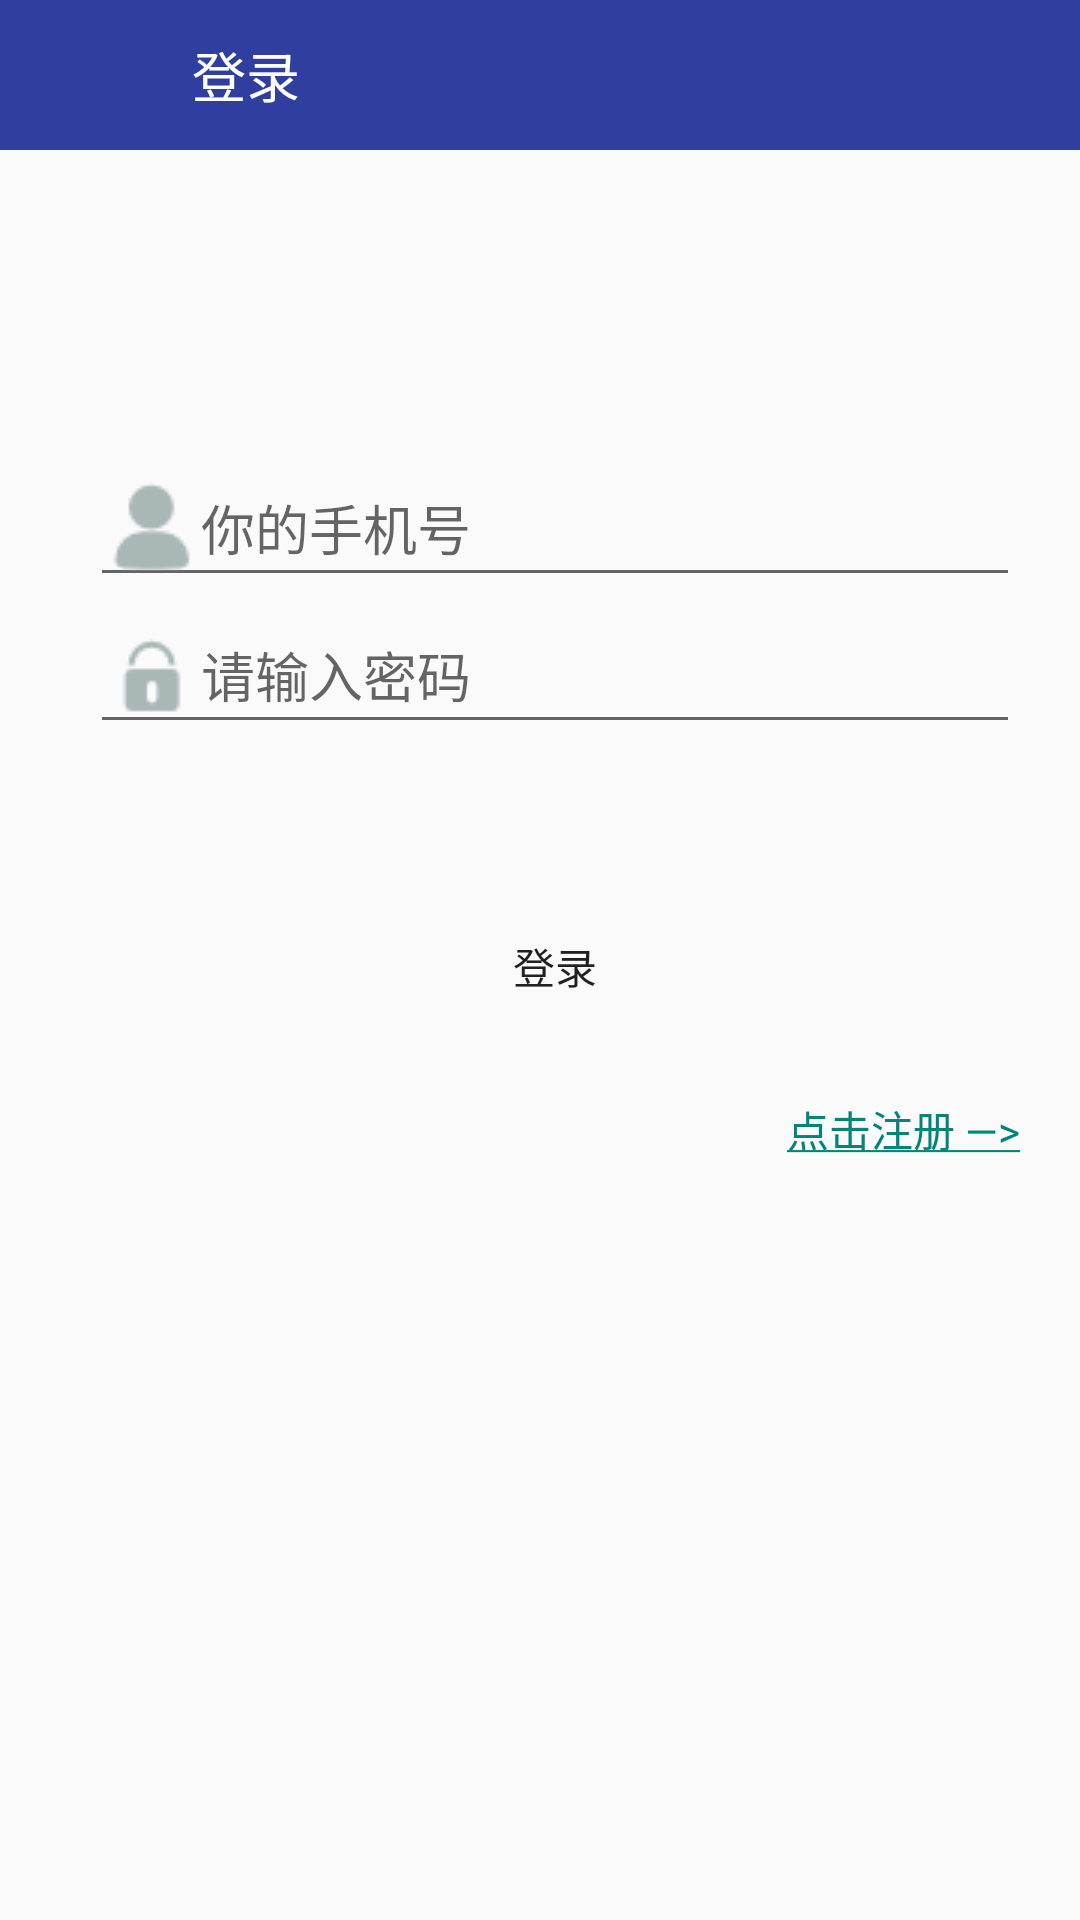

Here is an Android app screen rendered from its layout file. Give the layout XML and the strings, colors and styles it references.
<!-- AndroidManifest.xml: application theme AppTheme -->
<!-- res/layout/activity_login.xml -->
<?xml version="1.0" encoding="utf-8"?>
<LinearLayout xmlns:android="http://schemas.android.com/apk/res/android"
    android:layout_width="match_parent"
    android:layout_height="match_parent"
    android:orientation="vertical">

    <LinearLayout
        android:layout_width="match_parent"
        android:layout_height="50dp"
        android:background="@color/Indigo_colorPrimaryDark"
        android:gravity="center_vertical"
        android:orientation="horizontal">

        <Button
            android:id="@+id/activity_login_bt_login_back"
            android:layout_width="24dp"
            android:layout_height="24dp"
            android:layout_marginLeft="20dp"
            android:background="@drawable/abc_ic_ab_back_mtrl_am_alpha" />

        <TextView
            android:layout_width="wrap_content"
            android:layout_height="wrap_content"
            android:layout_marginLeft="20dp"
            android:text="@string/login"
            android:textColor="@color/white"
            android:textSize="18sp" />
    </LinearLayout>

    <EditText
        android:id="@+id/activity_login_edit_login_user"
        android:layout_width="match_parent"
        android:layout_height="wrap_content"
        android:layout_marginLeft="30dp"
        android:layout_marginRight="20dp"
        android:layout_marginTop="100dp"
        android:inputType="phone"
        android:drawableLeft="@drawable/user"
        android:hint="@string/user_hint"
        android:paddingLeft="5dp" />

    <EditText
        android:id="@+id/activity_login_edit_login_password"
        android:layout_width="match_parent"
        android:layout_height="wrap_content"
        android:layout_marginLeft="30dp"
        android:layout_marginRight="20dp"
        android:drawableLeft="@drawable/password"
        android:hint="@string/password_hint"
        android:paddingLeft="5dp"
        android:password="true" />

    <LinearLayout
        android:layout_width="match_parent"
        android:layout_height="wrap_content"
        android:layout_marginLeft="40dp"
        android:layout_marginRight="30dp"
        android:orientation="horizontal">

        

        <Button
            android:id="@+id/activity_login_bt_login"
            android:layout_width="0dp"
            android:layout_height="wrap_content"
            android:layout_marginTop="50dp"
            android:layout_weight="1"
            android:background="@color/link_text_material_light"
            android:text="@string/login" />
    </LinearLayout>

    <TextView
        android:id="@+id/activity_login_register"
        android:layout_width="wrap_content"
        android:layout_height="wrap_content"
        android:layout_gravity="right"
        android:layout_marginRight="20dp"
        android:layout_marginTop="20dp"
        android:text="@string/register" />
</LinearLayout>
<!-- resources referenced by this layout -->
<resources>
  <color name="Indigo_colorPrimaryDark">#303f9f</color>
  <color name="white">#ffffff</color>
  <!-- drawable password: png bitmap (drawable, 712 bytes) -->
  <!-- drawable user: png bitmap (drawable, 784 bytes) -->
  <string name="login">登录</string>
  <string name="password_hint">请输入密码</string>
  <string name="register"><a href="http://www.baidu.com">点击注册 —&gt;</a></string>
  <string name="user_hint">你的手机号</string>
  <style name="AppTheme" parent="Theme.AppCompat.Light.NoActionBar">
          
          
          <item name="colorPrimaryDark">@color/Indigo_colorPrimaryDark</item>
          
          <item name="colorPrimary">@color/Indigo_colorPrimary</item>
          
          <item name="drawerArrowStyle">@style/AppTheme.DrawerArrowToggle</item>
      </style>
  <color name="Indigo_colorPrimary">#3f51b5</color>
  <style name="AppTheme.DrawerArrowToggle" parent="Base.Widget.AppCompat.DrawerArrowToggle">
          <item name="color">@android:color/white</item>
      </style>
</resources>
